The GitHub repository Uzairazhar12/Dental_Cavity_Detection_using_XRay contains a labelled image folder "data" with 2 categories: cavity, normal. Examples follow, each with its label.

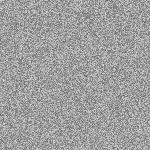
Label: normal

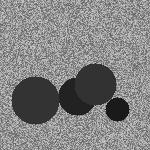
Label: cavity

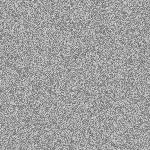
Label: normal

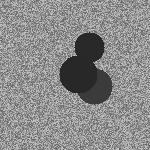
Label: cavity

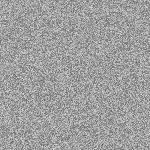
Label: normal

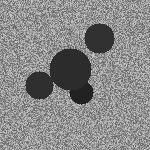
Label: cavity
